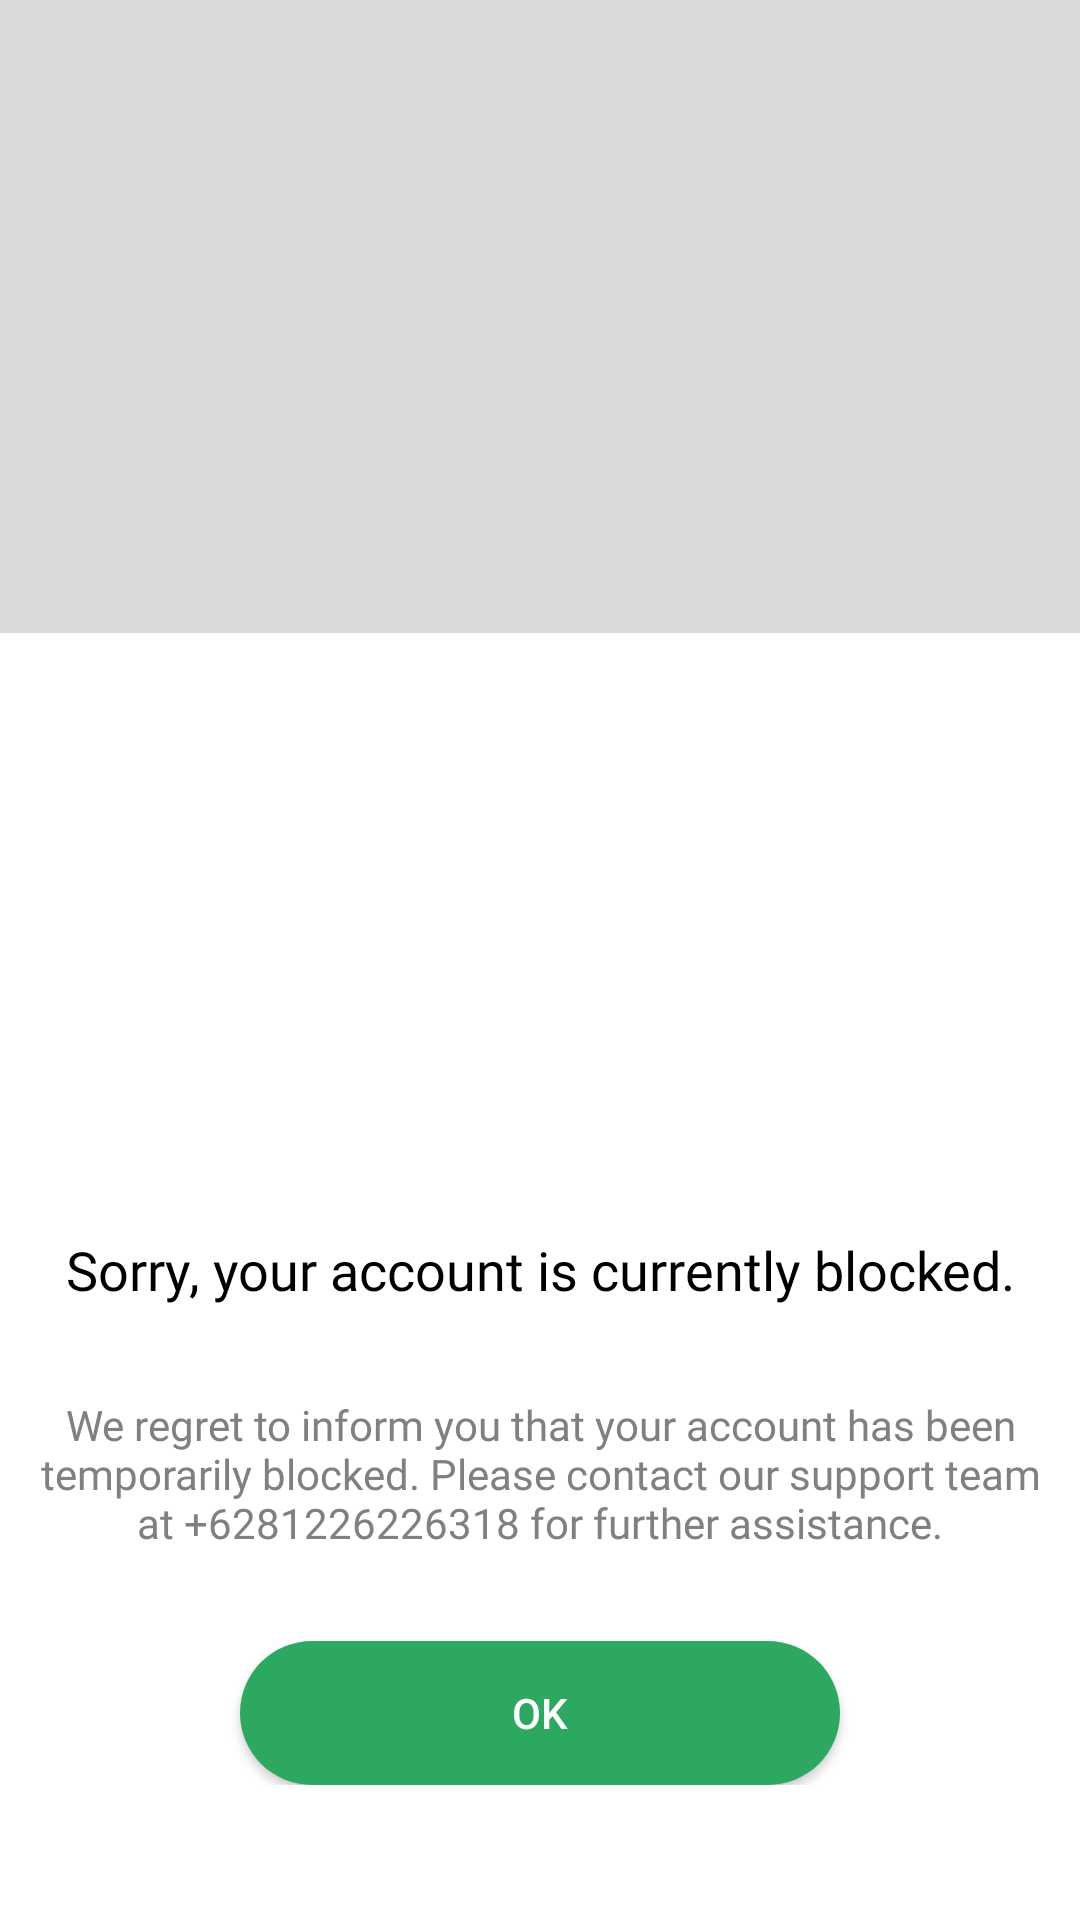

Write the Android layout XML for this screen, with the resource values it uses.
<!-- AndroidManifest.xml: application theme Theme.SembadaJati -->
<!-- res/layout/dialog_error_blocked.xml -->
<?xml version="1.0" encoding="utf-8"?>
<RelativeLayout xmlns:android="http://schemas.android.com/apk/res/android"
    android:layout_width="match_parent"
    android:layout_height="match_parent"
    android:background="@color/light_grey"
    >

    <LinearLayout
        android:background="@color/white"
        android:id="@+id/dialog_error_blocked"
        android:layout_alignParentBottom="true"
        android:layout_width="match_parent"
        android:layout_height="wrap_content"
        android:gravity="center"
        android:orientation="vertical"
        android:paddingBottom="45dp">

        <ImageView
            android:id="@+id/dialog_error_blocked_image"
            android:layout_width="200dp"
            android:layout_height="200dp"/>

        <TextView
            android:textColor="@color/black"
            android:text="Sorry, your account is currently blocked."
            android:layout_width="wrap_content"
            android:textSize="18sp"
            android:textAlignment="center"
            android:fontFamily="@font/font_mons"
            android:layout_height="wrap_content"/>

        <Space
            android:layout_width="match_parent"
            android:layout_height="20dp"/>

        <TextView
            android:textColor="@color/grey"
            android:fontFamily="@font/mons_regular"
            android:textSize="14sp"
            android:padding="10dp"
            android:textAlignment="center"
            android:text="We regret to inform you that your account has been temporarily blocked. Please contact our support team at +6281226226318 for further assistance."
            android:layout_width="wrap_content"
            android:layout_height="wrap_content"/>

        <Space
            android:layout_width="match_parent"
            android:layout_height="20dp"/>

        <androidx.appcompat.widget.AppCompatButton
            android:id="@+id/dialog_error_blocked_button"
            android:layout_width="200dp"
            android:layout_height="wrap_content"
            android:textColor="@color/white"
            android:text="OK"
            android:background="@drawable/button_register_and_login" />

    </LinearLayout>

</RelativeLayout>
<!-- resources referenced by this layout -->
<resources>
  <color name="black">#FF000000</color>
  <color name="grey">#808080</color>
  <color name="light_grey">#D9D9D9</color>
  <color name="white">#FFFFFFFF</color>
  <!-- drawable button_register_and_login (drawable) -->
  <?xml version="1.0" encoding="utf-8"?>
  <shape xmlns:android="http://schemas.android.com/apk/res/android">
      <solid android:color="@color/green" /> 
      <corners android:radius="50dp" /> 
  </shape>
  <style name="Theme.SembadaJati" parent="Theme.MaterialComponents.DayNight.DarkActionBar">
          
          <item name="colorPrimary">@color/purple_500</item>
          <item name="colorPrimaryVariant">@color/purple_700</item>
          <item name="colorOnPrimary">@color/white</item>
          
          <item name="colorSecondary">@color/teal_200</item>
          <item name="colorSecondaryVariant">@color/teal_700</item>
          <item name="colorOnSecondary">@color/black</item>
          
          <item name="android:statusBarColor">@color/white</item>
          <item name="android:windowLightStatusBar">true</item>
          
      </style>
  <color name="green">#2ca860</color>
  <color name="purple_500">#FF6200EE</color>
  <color name="purple_700">#FF3700B3</color>
  <color name="teal_200">#FF03DAC5</color>
  <color name="teal_700">#FF018786</color>
</resources>
